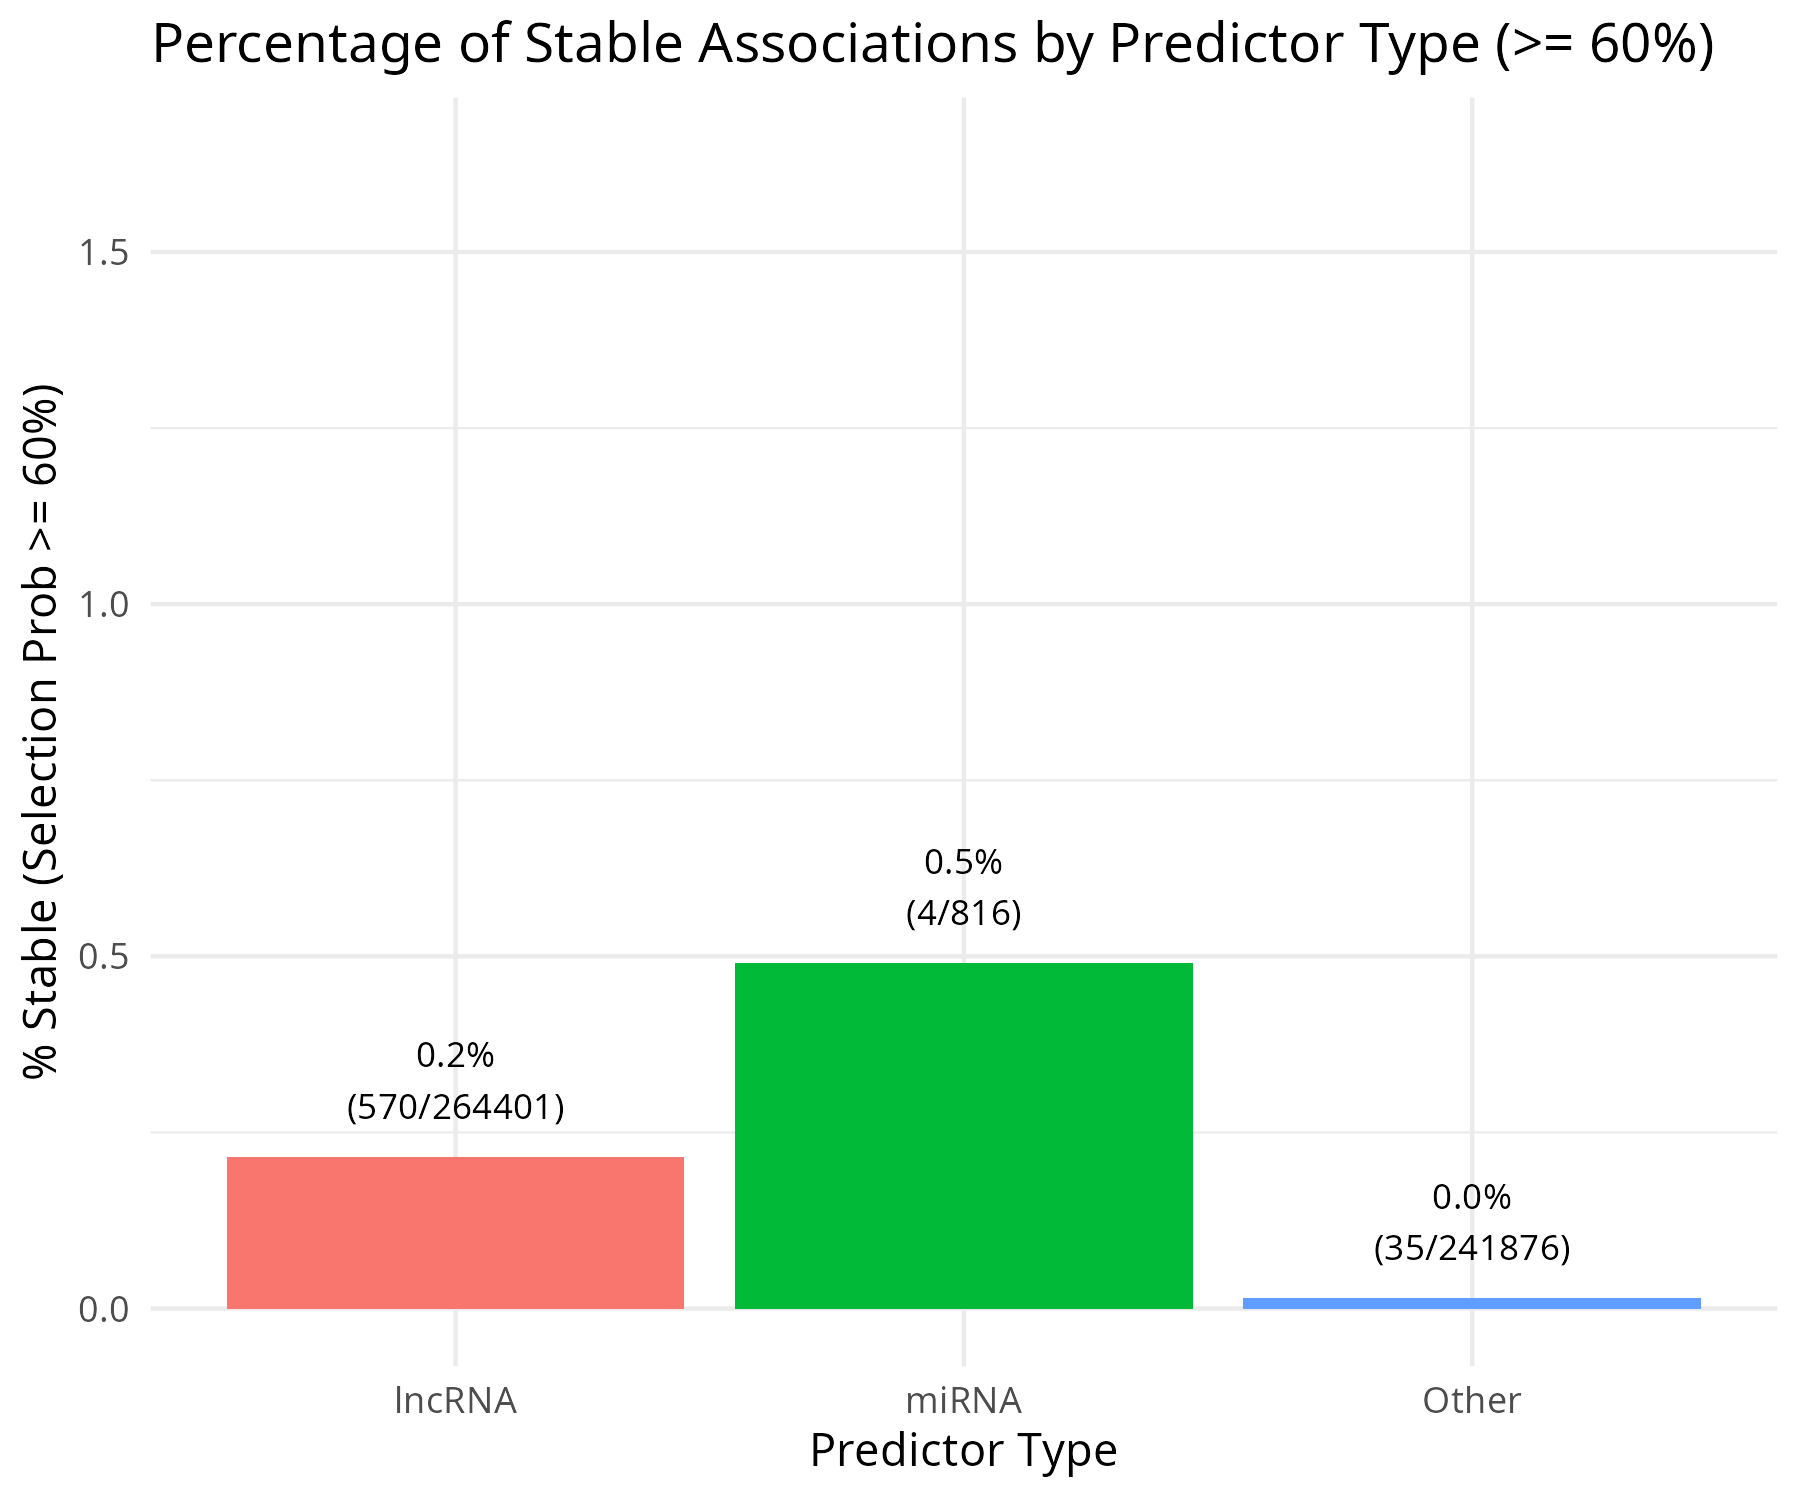

The file beside this chart, header and first rows:
Predictor_Type, N_stable, N_unique_predictors, N_genes_affected, Mean_Selection_Prob
Other, 35, 34, 14, 0.73
lncRNA, 570, 510, 17, 0.8051
miRNA, 4, 3, 3, 0.7712
